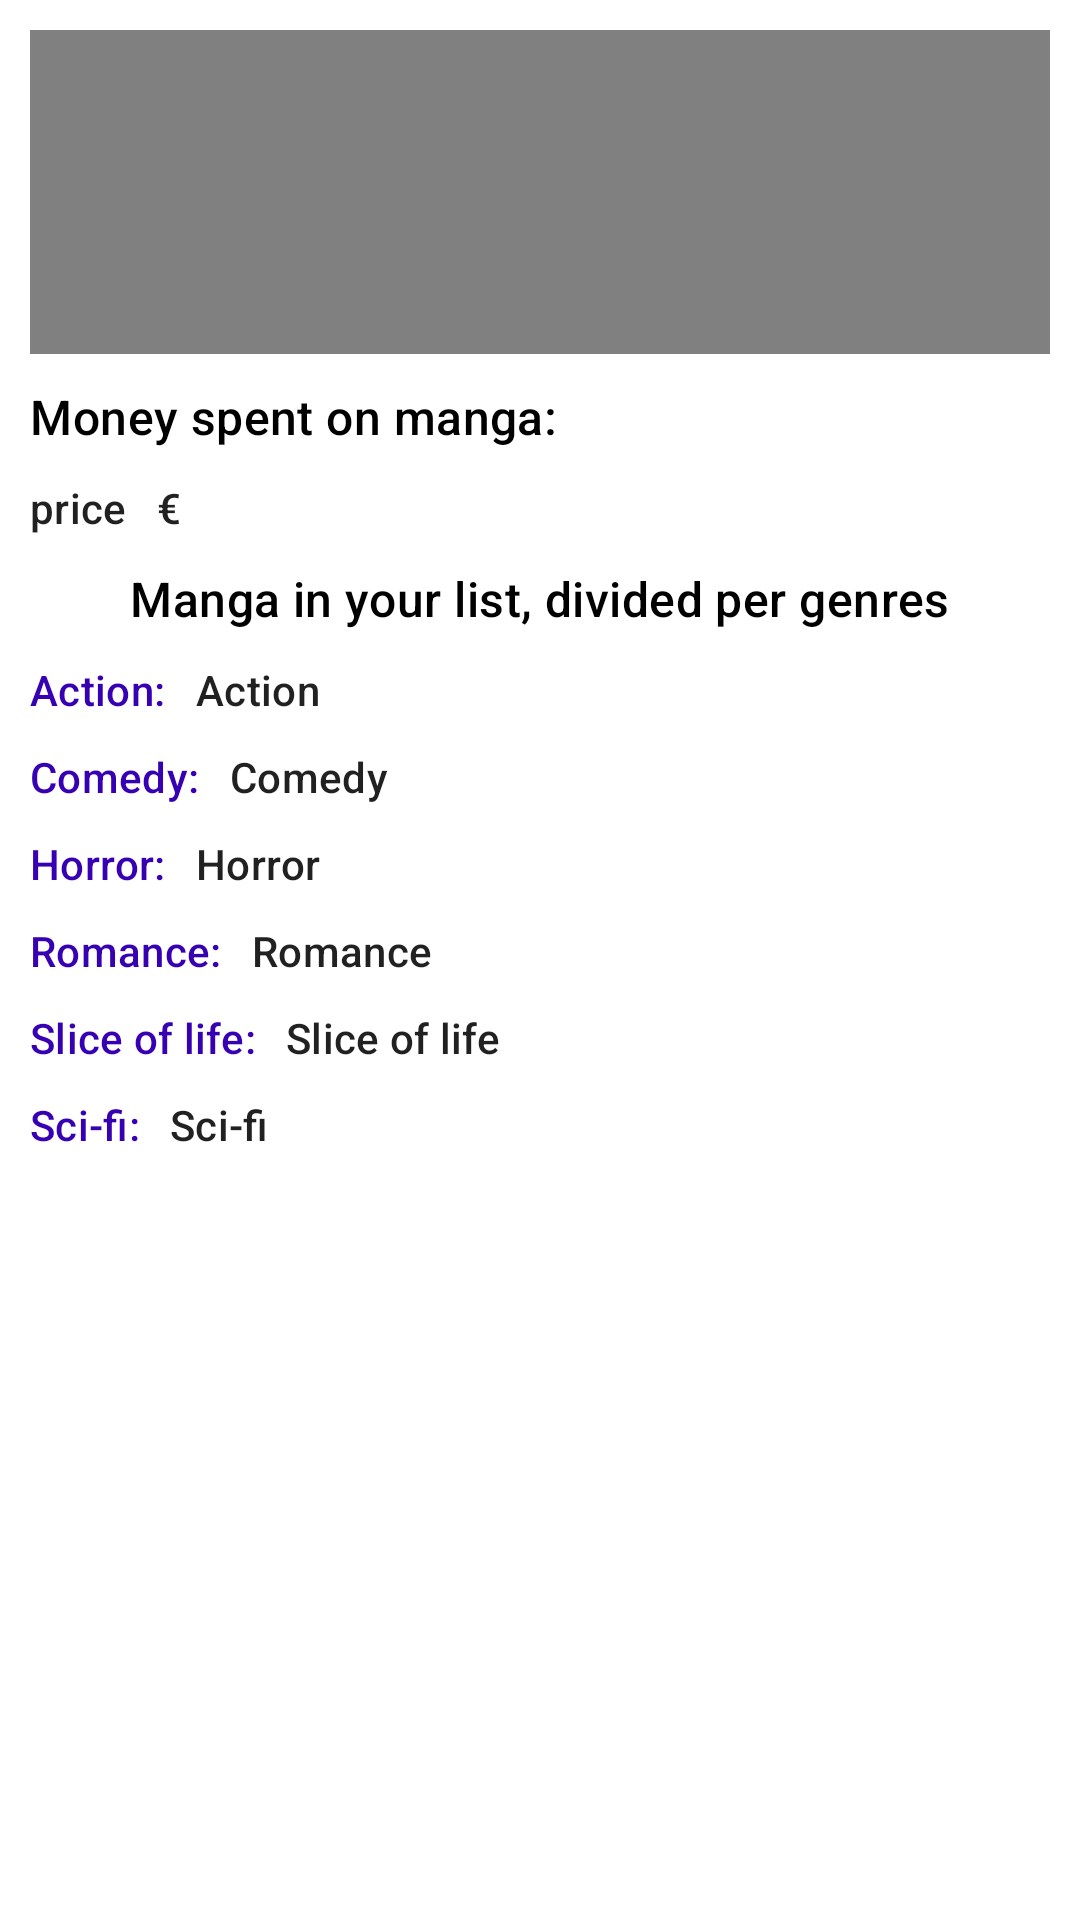

This screen was rendered from an Android layout file. Write that file and the resources it references.
<!-- AndroidManifest.xml: application theme Theme.Progetto -->
<!-- res/layout/statisctics.xml -->
<?xml version="1.0" encoding="utf-8"?>
<androidx.appcompat.widget.LinearLayoutCompat xmlns:android="http://schemas.android.com/apk/res/android"
    xmlns:app="http://schemas.android.com/apk/res-auto"
    xmlns:tools="http://schemas.android.com/tools"
    android:layout_width="match_parent"
    android:layout_height="match_parent"
    tools:context=".SettingActivity">

    <ScrollView
        android:layout_width="match_parent"
        android:layout_height="match_parent">

        <androidx.constraintlayout.widget.ConstraintLayout
            android:layout_width="match_parent"
            android:layout_height="wrap_content"
            android:orientation="vertical">

            <androidx.constraintlayout.widget.Guideline
                android:id="@+id/guideline"
                android:layout_width="wrap_content"
                android:layout_height="wrap_content"
                android:orientation="vertical"
                app:layout_constraintGuide_percent="0.50" />

            <ImageView
                android:id="@+id/finances_image"
                android:layout_width="match_parent"
                android:layout_height="108dp"
                android:layout_margin="10dp"
                android:background="@color/gray"
                android:contentDescription="@string/finances_txt"
                app:layout_constraintEnd_toEndOf="parent"
                app:layout_constraintStart_toStartOf="parent"
                app:layout_constraintTop_toTopOf="parent"
                app:srcCompat="@drawable/ic_book" />


            <TextView
                android:id="@+id/total_price_label"
                android:layout_width="wrap_content"
                android:layout_height="wrap_content"
                android:layout_gravity="start"
                android:layout_margin="10dp"
                android:layout_marginTop="8dp"
                android:text="@string/total_price_text"
                android:textAppearance="@style/TextAppearance.Material3.TitleMedium"
                android:textColor="@color/black"
                app:layout_constraintStart_toStartOf="parent"
                app:layout_constraintTop_toBottomOf="@id/finances_image"
                tools:text="Money spent in your manga collection:" />


            <TextView
                android:id="@+id/total_price"
                android:layout_width="wrap_content"
                android:layout_height="wrap_content"
                android:layout_margin="10dp"
                android:layout_marginStart="12dp"
                android:layout_marginTop="8dp"
                android:text="@string/total_price_label_txt"
                android:textAppearance="@style/TextAppearance.Material3.LabelLarge"
                app:layout_constraintStart_toStartOf="parent"
                app:layout_constraintTop_toBottomOf="@id/total_price_label" />

            <TextView
                android:id="@+id/value"
                android:layout_width="wrap_content"
                android:layout_height="wrap_content"
                android:layout_margin="10dp"
                android:text="@string/value"
                android:textAppearance="@style/TextAppearance.Material3.LabelLarge"
                app:layout_constraintStart_toEndOf="@id/total_price"
                app:layout_constraintTop_toBottomOf="@id/total_price_label" />

            <TextView
                android:id="@+id/string"
                android:layout_width="wrap_content"
                android:layout_height="wrap_content"
                android:layout_gravity="start"
                android:layout_margin="10dp"
                android:layout_marginTop="8dp"
                android:text="@string/items_in"
                android:textAppearance="@style/TextAppearance.Material3.TitleMedium"
                android:textColor="@color/black"
                app:layout_constraintEnd_toEndOf="parent"
                app:layout_constraintStart_toStartOf="parent"
                app:layout_constraintTop_toBottomOf="@id/total_price" />

            <TextView
                android:id="@+id/action_label"
                android:layout_width="wrap_content"
                android:layout_height="wrap_content"
                android:layout_margin="10dp"
                android:text="Action:"
                android:textAppearance="@style/TextAppearance.Material3.LabelLarge"
                android:textColor="@color/purple_700"
                app:layout_constraintStart_toStartOf="parent"
                app:layout_constraintTop_toBottomOf="@id/string" />

            <TextView
                android:id="@+id/tops"
                android:layout_width="wrap_content"
                android:layout_height="wrap_content"
                android:layout_margin="10dp"
                android:text="@string/action"
                android:textAppearance="@style/TextAppearance.Material3.LabelLarge"
                app:layout_constraintStart_toEndOf="@id/action_label"
                app:layout_constraintTop_toBottomOf="@id/string" />

            <TextView
                android:id="@+id/comedy_label"
                android:layout_width="wrap_content"
                android:layout_height="wrap_content"
                android:layout_margin="10dp"
                android:text="Comedy:"
                android:textAppearance="@style/TextAppearance.Material3.LabelLarge"
                android:textColor="@color/purple_700"
                app:layout_constraintStart_toStartOf="parent"
                app:layout_constraintTop_toBottomOf="@id/tops" />

            <TextView
                android:id="@+id/bottoms"
                android:layout_width="wrap_content"
                android:layout_height="wrap_content"
                android:layout_margin="10dp"
                android:text="@string/comedy"
                android:textAppearance="@style/TextAppearance.Material3.LabelLarge"
                app:layout_constraintStart_toEndOf="@id/comedy_label"
                app:layout_constraintTop_toBottomOf="@id/tops" />

            <TextView
                android:id="@+id/horror_label"
                android:layout_width="wrap_content"
                android:layout_height="wrap_content"
                android:layout_margin="10dp"
                android:text="Horror:"
                android:textAppearance="@style/TextAppearance.Material3.LabelLarge"
                android:textColor="@color/purple_700"
                app:layout_constraintStart_toStartOf="parent"
                app:layout_constraintTop_toBottomOf="@id/bottoms" />

            <TextView
                android:id="@+id/outwear"
                android:layout_width="wrap_content"
                android:layout_height="wrap_content"
                android:layout_margin="10dp"
                android:text="@string/horror"
                android:textAppearance="@style/TextAppearance.Material3.LabelLarge"
                app:layout_constraintStart_toEndOf="@id/horror_label"
                app:layout_constraintTop_toBottomOf="@id/bottoms" />

            <TextView
                android:id="@+id/romance_label"
                android:layout_width="wrap_content"
                android:layout_height="wrap_content"
                android:layout_margin="10dp"
                android:text="Romance:"
                android:textAppearance="@style/TextAppearance.Material3.LabelLarge"
                android:textColor="@color/purple_700"
                app:layout_constraintStart_toStartOf="parent"
                app:layout_constraintTop_toBottomOf="@id/outwear" />

            <TextView
                android:id="@+id/accessories"
                android:layout_width="wrap_content"
                android:layout_height="wrap_content"
                android:layout_margin="10dp"
                android:text="@string/romance"
                android:textAppearance="@style/TextAppearance.Material3.LabelLarge"
                app:layout_constraintStart_toEndOf="@id/romance_label"
                app:layout_constraintTop_toBottomOf="@id/outwear" />

            <TextView
                android:id="@+id/sol_label"
                android:layout_width="wrap_content"
                android:layout_height="wrap_content"
                android:layout_margin="10dp"
                android:text="Slice of life:"
                android:textAppearance="@style/TextAppearance.Material3.LabelLarge"
                android:textColor="@color/purple_700"
                app:layout_constraintStart_toStartOf="parent"
                app:layout_constraintTop_toBottomOf="@id/accessories" />

            <TextView
                android:id="@+id/bags"
                android:layout_width="wrap_content"
                android:layout_height="wrap_content"
                android:layout_margin="10dp"
                android:text="@string/sliceOfLife"
                android:textAppearance="@style/TextAppearance.Material3.LabelLarge"
                app:layout_constraintStart_toEndOf="@id/sol_label"
                app:layout_constraintTop_toBottomOf="@id/accessories" />

            <TextView
                android:id="@+id/scifi_label"
                android:layout_width="wrap_content"
                android:layout_height="wrap_content"
                android:layout_margin="10dp"
                android:text="Sci-fi:"
                android:textAppearance="@style/TextAppearance.Material3.LabelLarge"
                android:textColor="@color/purple_700"
                app:layout_constraintStart_toStartOf="parent"
                app:layout_constraintTop_toBottomOf="@id/bags" />

            <TextView
                android:id="@+id/footwear"
                android:layout_width="wrap_content"
                android:layout_height="wrap_content"
                android:layout_margin="10dp"
                android:text="@string/sci_fi"
                android:textAppearance="@style/TextAppearance.Material3.LabelLarge"
                app:layout_constraintStart_toEndOf="@id/scifi_label"
                app:layout_constraintTop_toBottomOf="@id/bags" />

        </androidx.constraintlayout.widget.ConstraintLayout>
    </ScrollView>

</androidx.appcompat.widget.LinearLayoutCompat>
<!-- resources referenced by this layout -->
<resources>
  <color name="black">#FF000000</color>
  <color name="gray">#808080</color>
  <color name="purple_700">#FF3700B3</color>
  <string name="action">Action</string>
  <string name="comedy">Comedy</string>
  <string name="finances_txt">Your manga list info:</string>
  <string name="horror">Horror</string>
  <string name="items_in">Manga in your list, divided per genres</string>
  <string name="romance">Romance</string>
  <string name="sci_fi">Sci-fi</string>
  <string name="sliceOfLife">Slice of life</string>
  <string name="total_price_label_txt">price</string>
  <string name="total_price_text">Money spent on manga:</string>
  <string name="value">€</string>
  <style name="Theme.Progetto" parent="Theme.MaterialComponents.DayNight.DarkActionBar">
          
          <item name="colorPrimary">@color/gray</item>
          <item name="colorPrimaryVariant">@color/dark_blue</item>
          <item name="colorOnPrimary">@color/black</item>
          
          <item name="colorSecondary">@color/gray</item>
          <item name="colorSecondaryVariant">@color/dark_blue</item>
          <item name="colorOnSecondary">@color/black</item>
          
          <item name="android:statusBarColor" tools:targetApi="l">?attr/colorPrimaryVariant</item>
          
      </style>
  <color name="dark_blue">#0033A0</color>
</resources>
